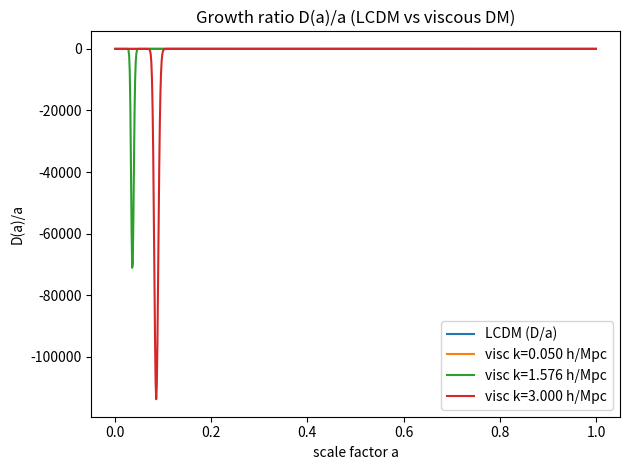
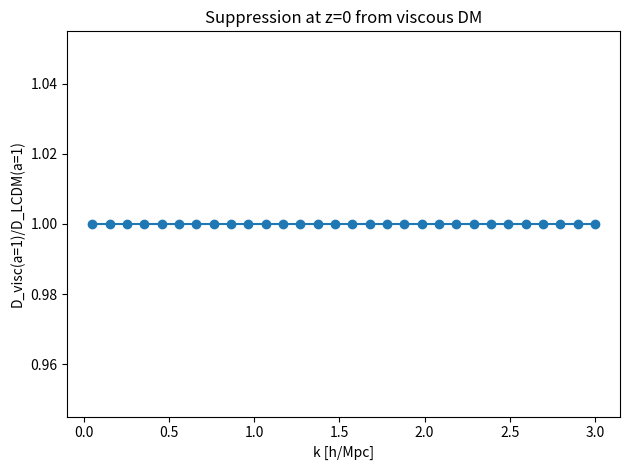

Write Python code to recreate these figures, in order.
#!/usr/bin/env python3
# viscous_dm_growth.py
# Linear matter growth with an effective dark-matter viscosity (and optional tiny sound speed).
# Author: ChatGPT (Jason's teammate). License: MIT.
#
# Usage example:
#   python3 viscous_dm_growth.py --nu0 0.5 --cs2 0.0 --kmin 0.05 --kmax 3.0 --nk 30 \
#       --a-min 0.001 --n-a 800 --Om0 0.3 --h 0.7 --s-nu 0.0 --out-root outputs/visc_dm_demo
#
# Exact k list:
#   python3 viscous_dm_growth.py --nu0 0.5 --cs2 0.0 --Om0 0.3 --h 0.7 \
#       --k-list "0.05,0.10,0.20,0.30" --a-min 1e-3 --n-a 800 \
#       --out-root outputs/joint_visc_dm
#
# Outputs:
#   <out-root>_growth_grid.csv      : a-grid with LCDM D(a) and D_visc(a,k) for all k
#   <out-root>_summary_z0.csv       : per-k summary at a=1 (z=0) with suppression D_visc/D_LCDM
#   <out-root>_growth_curves.png    : plot of D(a)/a for selected k
#   <out-root>_suppression_vs_k.png : plot of suppression at z=0 vs k
#
# Notes:
# - Units: integrate with k in [h/Mpc], internally convert to [1/Mpc] using h.
#          H is converted to [1/Gyr] for numerical stability. ν must be in [Mpc^2/Gyr].
# - Viscous term is + (ν k^2 / a^2) D' in the N=ln a equation (see derivation).
# - Set cs2=0 for pure viscosity. Tiny cs2 adds Jeans-like pressure: + (cs2 k^2 / a^2 H^2) D.
#
# Growth ODE in N = ln a (sub-horizon, Newtonian gauge):
#   D'' + [2 + d(ln H)/dN + ν(a) k^2/(a^2 H)] D'
#       + [ (c_s^2 k^2)/(a^2 H^2) - (3/2) Ω_m(a) ] D = 0
#
# Integrator: RK4 in N.

import argparse, os, math, csv, json
from datetime import datetime
import numpy as np
import matplotlib.pyplot as plt

# ---------- Physical constants ----------
MPC_IN_KM = 3.0856775814913673e19  # km
SEC_PER_YEAR = 3.15576e7
SEC_PER_GYR  = SEC_PER_YEAR * 1.0e9

def H0_to_per_Gyr(H0_km_s_Mpc: float) -> float:
    """Convert H0 from (km/s)/Mpc to 1/Gyr."""
    H0_per_s = H0_km_s_Mpc / MPC_IN_KM
    return H0_per_s * SEC_PER_GYR

# ---------- Background (flat ΛCDM) ----------
def E_of_a(a, Om0, Ode0):
    # flat LCDM: E(a)^2 = Om0 a^{-3} + Ode0
    return math.sqrt(Om0 * a**(-3) + Ode0)

def H_of_a_per_Gyr(a, H0_per_Gyr, Om0, Ode0):
    return H0_per_Gyr * E_of_a(a, Om0, Ode0)

def Omega_m_of_a(a, Om0, Ode0):
    return (Om0 * a**(-3)) / (Om0 * a**(-3) + Ode0)

def dlnH_dN(a, Om0, Ode0):
    # d ln H / dN for flat LCDM: = - (3/2) * Omega_m(a)
    return -1.5 * Omega_m_of_a(a, Om0, Ode0)

# ---------- ν(a) and c_s^2(a) models ----------
def nu_of_a(a, nu0, s_nu):
    # Simple power law: nu(a) = nu0 * a^{s_nu}
    return nu0 * (a ** s_nu)

def cs2_of_a(a, cs2_const):
    # constant (can be 0.0). Dimensionless (c=1 units).
    return cs2_const

# ---------- RK4 Solver for D(N) ----------
def solve_growth_for_k(k_h_Mpc, a_grid, H0_per_Gyr, Om0, Ode0, h_param, nu0, s_nu, cs2_const):
    """
    Solve growth ODE for a given k (in h/Mpc). Returns D(a) normalized to D(a=1)=1.
    Signature used by external runners; keep as-is.
    """
    # Convert k from [h/Mpc] to [1/Mpc]
    k = (k_h_Mpc * h_param)  # 1/Mpc

    N = np.log(a_grid)
    D  = np.zeros_like(N)
    Dp = np.zeros_like(N)

    # Initial conditions: deep in matter era, growing mode ~ a → D' ≈ 1, D ≈ a
    D[0]  = a_grid[0]
    Dp[0] = 1.0

    def A_of(a):
        H = H_of_a_per_Gyr(a, H0_per_Gyr, Om0, Ode0)
        return 2.0 + dlnH_dN(a, Om0, Ode0) + (nu_of_a(a, nu0, s_nu) * (k**2)) / (a*a * H)

    def B_of(a):
        H = H_of_a_per_Gyr(a, H0_per_Gyr, Om0, Ode0)
        return (cs2_of_a(a, cs2_const) * (k**2)) / (a*a * H*H) - 1.5 * Omega_m_of_a(a, Om0, Ode0)

    for i in range(len(N)-1):
        a  = a_grid[i]
        hN = N[i+1] - N[i]

        # y = [D, Dp], y' = [Dp, -A Dp - B D]
        def deriv(a_local, D_local, Dp_local):
            A = A_of(a_local)
            B = B_of(a_local)
            Dpp = -A * Dp_local - B * D_local
            return Dp_local, Dpp

        # RK4 in N, with a = e^N entering A,B
        k1_Dp, k1_Dpp = deriv(a, D[i], Dp[i])

        a2 = np.exp(N[i] + 0.5*hN)
        k2_Dp, k2_Dpp = deriv(a2, D[i] + 0.5*hN*k1_Dp, Dp[i] + 0.5*hN*k1_Dpp)

        k3_Dp, k3_Dpp = deriv(a2, D[i] + 0.5*hN*k2_Dp, Dp[i] + 0.5*hN*k2_Dpp)

        a4 = np.exp(N[i] + hN)
        k4_Dp, k4_Dpp = deriv(a4, D[i] + hN*k3_Dp, Dp[i] + hN*k3_Dpp)

        D[i+1]  = D[i]  + (hN/6.0)*(k1_Dp + 2*k2_Dp + 2*k3_Dp + k4_Dp)
        Dp[i+1] = Dp[i] + (hN/6.0)*(k1_Dpp+ 2*k2_Dpp+ 2*k3_Dpp+ k4_Dpp)

    # Normalize to D(a=1)=1
    if D[-1] == 0.0 or not np.isfinite(D[-1]):
        return D
    return D / D[-1]

def solve_LCDM_growth(a_grid, H0_per_Gyr, Om0, Ode0):
    """
    Solve standard LCDM scale-independent growth (ν=0, c_s^2=0, k→0).
    Return D(a) normalized to D(1)=1.
    """
    N = np.log(a_grid)
    D  = np.zeros_like(N)
    Dp = np.zeros_like(N)

    D[0]  = a_grid[0]
    Dp[0] = 1.0

    def A_of(a):
        return 2.0 + dlnH_dN(a, Om0, Ode0)

    def B_of(a):
        return -1.5 * Omega_m_of_a(a, Om0, Ode0)

    for i in range(len(N)-1):
        a  = a_grid[i]
        hN = N[i+1] - N[i]

        def deriv(a_local, D_local, Dp_local):
            A = A_of(a_local)
            B = B_of(a_local)
            Dpp = -A * Dp_local - B * D_local
            return Dp_local, Dpp

        k1_Dp, k1_Dpp = deriv(a, D[i], Dp[i])

        a2 = np.exp(N[i] + 0.5*hN)
        k2_Dp, k2_Dpp = deriv(a2, D[i] + 0.5*hN*k1_Dp, Dp[i] + 0.5*hN*k1_Dpp)

        k3_Dp, k3_Dpp = deriv(a2, D[i] + 0.5*hN*k2_Dp, Dp[i] + 0.5*hN*k2_Dpp)

        a4 = np.exp(N[i] + hN)
        k4_Dp, k4_Dpp = deriv(a4, D[i] + hN*k3_Dp, Dp[i] + hN*k3_Dpp)

        D[i+1]  = D[i]  + (hN/6.0)*(k1_Dp + 2*k2_Dp + 2*k3_Dp + k4_Dp)
        Dp[i+1] = Dp[i] + (hN/6.0)*(k1_Dpp+ 2*k2_Dpp+ 2*k3_Dpp+ k4_Dpp)

    return D / D[-1]

def main():
    ap = argparse.ArgumentParser(description="Viscous-DM linear growth (with optional tiny sound speed).")
    ap.add_argument("--Om0", type=float, default=0.3, help="Omega_m,0 today (default 0.3)")
    ap.add_argument("--h",   type=float, default=0.7, help="little h (H0/100), default 0.7")
    ap.add_argument("--nu0", type=float, default=0.5, help="viscosity at a=1, in Mpc^2/Gyr (default 0.5)")
    ap.add_argument("--s-nu", type=float, default=0.0, help="power-law index for nu(a)=nu0*a^{s_nu} (default 0)")
    ap.add_argument("--cs2", type=float, default=0.0, help="constant sound speed^2 (dimensionless), default 0")
    ap.add_argument("--kmin", type=float, default=0.05, help="min k in h/Mpc (default 0.05)")
    ap.add_argument("--kmax", type=float, default=3.0, help="max k in h/Mpc (default 3.0)")
    ap.add_argument("--nk",   type=int,   default=30, help="number of k samples (default 30)")
    ap.add_argument("--k-list", type=str, default=None,
                    help="Comma list of k in h/Mpc (overrides kmin/kmax/nk), e.g. '0.05,0.10,0.20,0.30'")
    ap.add_argument("--a-min", type=float, default=1e-3, help="start a (default 1e-3)")
    ap.add_argument("--n-a",   type=int,   default=800, help="number of scale factor steps (default 800)")
    ap.add_argument("--out-root", type=str, default="outputs/visc_dm_demo", help="output root path (no extension)")
    ap.add_argument("--no-plots", action="store_true", help="skip PNG plots")
    args = ap.parse_args()

    Om0 = args.Om0
    h   = args.h
    Ode0 = 1.0 - Om0  # flat LCDM

    # Grids
    a_grid = np.linspace(args.a_min, 1.0, args.n_a)
    if args.k_list:
        k_grid = np.array([float(s) for s in args.k_list.split(",")], dtype=float)
    else:
        k_grid = np.linspace(args.kmin, args.kmax, args.nk)

    # Background H0 in 1/Gyr
    H0_km_s_Mpc = 100.0 * h  # km/s/Mpc
    H0_per_Gyr = H0_to_per_Gyr(H0_km_s_Mpc)

    # Solve LCDM baseline
    D_LCDM = solve_LCDM_growth(a_grid, H0_per_Gyr, Om0, Ode0)

    # Solve viscous growth for all k
    D_visc_all = []
    for k in k_grid:
        Dk = solve_growth_for_k(k, a_grid, H0_per_Gyr, Om0, Ode0, h, args.nu0, args.s_nu, args.cs2)
        D_visc_all.append(Dk)
    D_visc_all = np.array(D_visc_all)  # shape (nk, n_a)

    # Prepare outputs
    out_root = args.out_root
    out_dir = os.path.dirname(out_root)
    if out_dir:
        os.makedirs(out_dir, exist_ok=True)

    # 1) Growth grid CSV
    grid_csv = out_root + "_growth_grid.csv"
    with open(grid_csv, "w", newline="") as f:
        w = csv.writer(f)
        header = ["a", "D_LCDM"] + [f"D_visc_k={k_grid[idx]:.6f}" for idx in range(len(k_grid))]
        w.writerow(header)
        for i, a in enumerate(a_grid):
            row = [f"{a:.8e}", f"{D_LCDM[i]:.8e}"] + [f"{D_visc_all[j, i]:.8e}" for j in range(len(k_grid))]
            w.writerow(row)

    # 2) Summary at z=0 (a=1)
    summary_csv = out_root + "_summary_z0.csv"
    with open(summary_csv, "w", newline="") as f:
        w = csv.writer(f)
        w.writerow(["k_hMpc", "D_LCDM(a=1)", "D_visc(a=1)", "suppression=D_visc/D_LCDM"])
        for j, k in enumerate(k_grid):
            Dv = float(D_visc_all[j, -1])
            w.writerow([f"{k:.6f}", f"{D_LCDM[-1]:.8e}", f"{Dv:.8e}", f"{(Dv / D_LCDM[-1]):.8e}"])

    # 3) Plots (each chart on its own figure)
    if not args.no_plots:
        # Plot 1: D(a)/a for LCDM and a few k's
        plt.figure()
        ratio_LCDM = D_LCDM / a_grid
        plt.plot(a_grid, ratio_LCDM, label="LCDM (D/a)")
        # pick 3 representative ks (low, mid, high)
        ks_pick_idx = [0, len(k_grid)//2, len(k_grid)-1]
        for idx in ks_pick_idx:
            ratio = D_visc_all[idx, :] / a_grid
            plt.plot(a_grid, ratio, label=f"visc k={k_grid[idx]:.3f} h/Mpc")
        plt.xlabel("scale factor a")
        plt.ylabel("D(a)/a")
        plt.legend(loc="best")
        plt.title("Growth ratio D(a)/a (LCDM vs viscous DM)")
        fig1 = out_root + "_growth_curves.png"
        plt.tight_layout()
        plt.savefig(fig1, dpi=140)
        plt.close()

        # Plot 2: suppression at z=0 vs k
        plt.figure()
        suppression = np.array([D_visc_all[j, -1] / D_LCDM[-1] for j in range(len(k_grid))])
        plt.plot(k_grid, suppression, marker="o")
        plt.xlabel("k [h/Mpc]")
        plt.ylabel("D_visc(a=1)/D_LCDM(a=1)")
        plt.title("Suppression at z=0 from viscous DM")
        fig2 = out_root + "_suppression_vs_k.png"
        plt.tight_layout()
        plt.savefig(fig2, dpi=140)
        plt.close()
    else:
        fig1 = fig2 = None

    # 4) Metadata JSON
    meta = {
        "args": vars(args),
        "H0_km_s_Mpc": H0_km_s_Mpc,
        "H0_per_Gyr": H0_per_Gyr,
        "k_grid": list(map(float, k_grid)),
        "created_at": datetime.utcnow().isoformat() + "Z"
    }
    with open(out_root + "_meta.json", "w") as f:
        json.dump(meta, f, indent=2)

    print("Wrote:")
    print("  ", grid_csv)
    print("  ", summary_csv)
    if fig1: print("  ", fig1)
    if fig2: print("  ", fig2)
    print("  ", out_root + "_meta.json")

if __name__ == "__main__":
    main()
